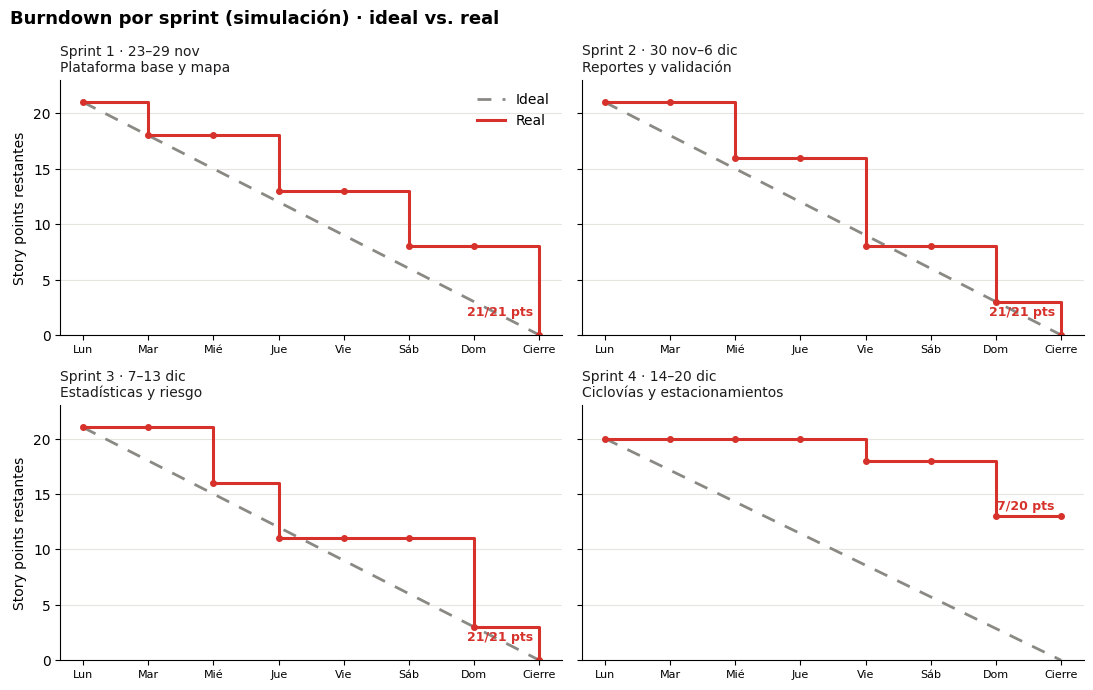
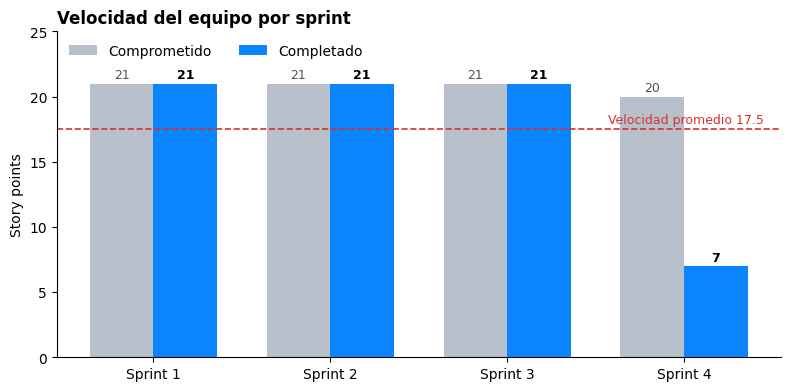

Recreate these plots in Python, in order.
# Burndown por sprint (ideal vs. real) y velocidad. Simulación: 1 sprint = 1 semana (lunes a domingo).
import matplotlib; matplotlib.use('Agg'); import matplotlib.pyplot as plt
plt.rcParams.update({'font.family':'DejaVu Sans','font.size':10})
DIAS=['Lun','Mar','Mié','Jue','Vie','Sáb','Dom','Cierre']
# puntos completados por día (índice 0..7), según el orden en que las HU pasaron a Listo en Jira
SPRINTS=[
 ('Sprint 1 · 23–29 nov','Plataforma base y mapa',21,{1:3,3:5,5:5,7:8}),
 ('Sprint 2 · 30 nov–6 dic','Reportes y validación',21,{2:5,4:8,6:5,7:3}),
 ('Sprint 3 · 7–13 dic','Estadísticas y riesgo',21,{2:5,3:5,6:8,7:3}),
 ('Sprint 4 · 14–20 dic','Ciclovías y estacionamientos',20,{4:2,6:5}),
]
fig,axs=plt.subplots(2,2,figsize=(11,7),dpi=180,sharey=True)
for ax,(nombre,obj,total,hechos) in zip(axs.flat,SPRINTS):
    ideal=[total-total*i/7 for i in range(8)]
    real=[]; rest=total
    for i in range(8): rest-=hechos.get(i,0); real.append(rest)
    ax.plot(range(8),ideal,color='#8a8984',lw=2,ls=(0,(5,4)),label='Ideal')
    ax.step(range(8),real,where='post',color='#d6322b',lw=2.2,label='Real')
    ax.plot(range(8),real,'o',color='#d6322b',ms=4)
    ax.set_title(f'{nombre}\n{obj}',loc='left',fontsize=10,color='#1c1c1e')
    ax.set_xticks(range(8),DIAS,fontsize=8); ax.set_ylim(0,23)
    comp=total-real[-1]
    ax.text(6.9,max(real[-1],1.2)+0.6,f'{comp}/{total} pts',ha='right',fontsize=9,color='#d6322b',fontweight='bold')
    for s in ['top','right']: ax.spines[s].set_visible(False)
    ax.grid(axis='y',color='#e6e5e0',lw=.8); ax.set_axisbelow(True)
for ax in axs[:,0]: ax.set_ylabel('Story points restantes')
axs[0,0].legend(frameon=False,loc='upper right')
fig.suptitle('Burndown por sprint (simulación) · ideal vs. real',x=0.01,ha='left',fontsize=13,fontweight='bold')
fig.tight_layout(); fig.savefig('burndown-sprints.png')

fig,ax=plt.subplots(figsize=(8,4),dpi=180)
names=['Sprint 1','Sprint 2','Sprint 3','Sprint 4']; comp=[21,21,21,7]; compr=[21,21,21,20]
import numpy as np; x=np.arange(4); w=0.36
ax.bar(x-w/2,compr,w,color='#b8c0cc',label='Comprometido')
ax.bar(x+w/2,comp,w,color='#0a84ff',label='Completado')
for i,(a,b) in enumerate(zip(compr,comp)):
    ax.text(i-w/2,a+0.4,a,ha='center',fontsize=9,color='#52514e'); ax.text(i+w/2,b+0.4,b,ha='center',fontsize=9,fontweight='bold')
prom=sum(comp)/4; ax.axhline(prom,color='#d6322b',ls='--',lw=1.2); ax.text(3.45,prom+0.5,f'Velocidad promedio {prom:.1f}',ha='right',color='#d6322b',fontsize=9)
ax.set_xticks(x,names); ax.set_ylabel('Story points'); ax.set_ylim(0,25)
for s in ['top','right']: ax.spines[s].set_visible(False)
ax.legend(frameon=False,loc='upper left',ncol=2); ax.set_title('Velocidad del equipo por sprint',loc='left',fontweight='bold')
fig.tight_layout(); fig.savefig('velocidad.png')
